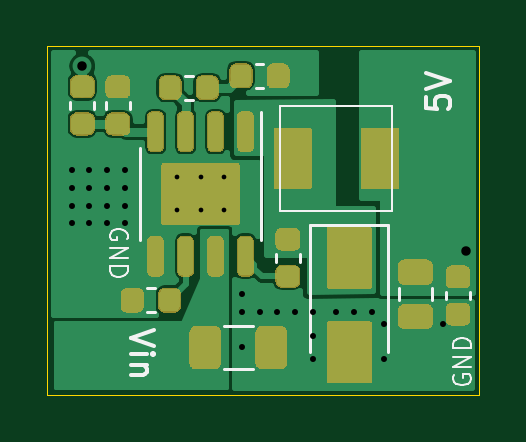
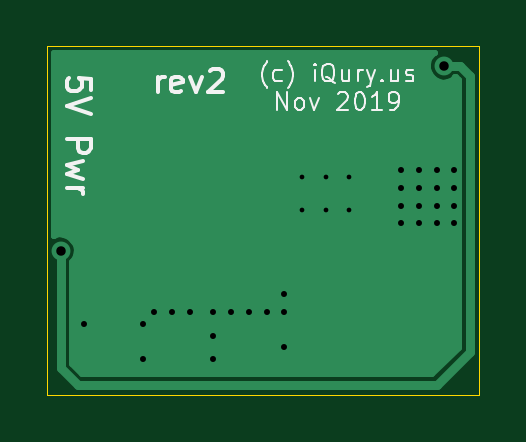
Circuit board: 11 layer files. Board 18.3 x 14.8 mm.
- bottom_copper: MP-Power-B_Cu.gbl (3620 bytes)
- bottom_mask: MP-Power-B_Mask.gbs (523 bytes)
- paste: MP-Power-B_Paste.gbp (518 bytes)
- bottom_silk: MP-Power-B_SilkS.gbo (7617 bytes)
- outline: MP-Power-Edge_Cuts.gko (709 bytes)
- top_copper: MP-Power-F_Cu.gtl (32904 bytes)
- top_mask: MP-Power-F_Mask.gts (56912 bytes)
- paste: MP-Power-F_Paste.gtp (19858 bytes)
- top_silk: MP-Power-F_SilkS.gto (4731 bytes)
- drill: MP-Power-NPTH.drl (315 bytes)
- drill: MP-Power-PTH.drl (885 bytes)

=== bottom_copper: MP-Power-B_Cu.gbl ===
G04 #@! TF.GenerationSoftware,KiCad,Pcbnew,(5.1.0-1558-g0ba0c1724)*
G04 #@! TF.CreationDate,2019-11-25T19:03:30-08:00*
G04 #@! TF.ProjectId,MP-Power,4d502d50-6f77-4657-922e-6b696361645f,rev?*
G04 #@! TF.SameCoordinates,Original*
G04 #@! TF.FileFunction,Copper,L2,Bot*
G04 #@! TF.FilePolarity,Positive*
%FSLAX46Y46*%
G04 Gerber Fmt 4.6, Leading zero omitted, Abs format (unit mm)*
G04 Created by KiCad (PCBNEW (5.1.0-1558-g0ba0c1724)) date 2019-11-25 19:03:30*
%MOMM*%
%LPD*%
G04 APERTURE LIST*
%ADD10C,0.500000*%
%ADD11R,3.200000X2.514000*%
%ADD12C,0.508000*%
%ADD13C,0.800000*%
%ADD14C,0.381000*%
%ADD15C,0.254000*%
G04 APERTURE END LIST*
D10*
X115000000Y-77800000D03*
X115000000Y-79200000D03*
X114000000Y-77800000D03*
X114000000Y-79200000D03*
X113000000Y-77800000D03*
X113000000Y-79200000D03*
D11*
X114000000Y-78500000D03*
D12*
X110050000Y-77500000D03*
X110050000Y-78250000D03*
X110050000Y-79000000D03*
X110050000Y-79750000D03*
X109300000Y-79750000D03*
X108550000Y-79750000D03*
X108550000Y-79000000D03*
X108550000Y-78250000D03*
X108550000Y-77500000D03*
X109300000Y-77500000D03*
X109300000Y-78250000D03*
X109300000Y-79000000D03*
X110800000Y-77500000D03*
X110800000Y-78250000D03*
X110800000Y-79000000D03*
X110800000Y-79750000D03*
D13*
X109000000Y-73100000D03*
X125222600Y-80900000D03*
D12*
X115750000Y-83500000D03*
X116500000Y-83500000D03*
X117250000Y-83500000D03*
X118000000Y-83500000D03*
X118750000Y-83500000D03*
X119750000Y-83500000D03*
X120500000Y-83500000D03*
X121250000Y-83500000D03*
X121750000Y-84000000D03*
X121750000Y-85500000D03*
X118750000Y-85500000D03*
X118750000Y-84500000D03*
X124250000Y-84000000D03*
X115750000Y-85000000D03*
X115750000Y-82750000D03*
D14*
X109000000Y-73100000D02*
X108300000Y-73100000D01*
X108300000Y-73100000D02*
X107900000Y-73500000D01*
X107900000Y-73500000D02*
X107900000Y-85200000D01*
X107900000Y-85200000D02*
X109300000Y-86600000D01*
X109300000Y-86600000D02*
X124500000Y-86600000D01*
X124500000Y-86600000D02*
X125222600Y-85877400D01*
X125222600Y-85877400D02*
X125222600Y-80900000D01*
D15*
G36*
X125521601Y-80284599D02*
G01*
X125501245Y-80271202D01*
X125282544Y-80214846D01*
X125057378Y-80232369D01*
X124850029Y-80321882D01*
X124682853Y-80473733D01*
X124573878Y-80671549D01*
X124534854Y-80893998D01*
X124569990Y-81117094D01*
X124675496Y-81316782D01*
X124753701Y-81390350D01*
X124753700Y-85683175D01*
X124305777Y-86131100D01*
X109494223Y-86131100D01*
X108368900Y-85005778D01*
X108368900Y-73694223D01*
X108494223Y-73568900D01*
X108508299Y-73568900D01*
X108617396Y-73671528D01*
X108823152Y-73764645D01*
X109047976Y-73786096D01*
X109267628Y-73733565D01*
X109458422Y-73612717D01*
X109599785Y-73436583D01*
X109676645Y-73223678D01*
X109678701Y-72988150D01*
X109605567Y-72773936D01*
X109467300Y-72595361D01*
X109365555Y-72528400D01*
X125521600Y-72528400D01*
X125521601Y-80284599D01*
X125521601Y-80284599D01*
G37*
X125521601Y-80284599D02*
X125501245Y-80271202D01*
X125282544Y-80214846D01*
X125057378Y-80232369D01*
X124850029Y-80321882D01*
X124682853Y-80473733D01*
X124573878Y-80671549D01*
X124534854Y-80893998D01*
X124569990Y-81117094D01*
X124675496Y-81316782D01*
X124753701Y-81390350D01*
X124753700Y-85683175D01*
X124305777Y-86131100D01*
X109494223Y-86131100D01*
X108368900Y-85005778D01*
X108368900Y-73694223D01*
X108494223Y-73568900D01*
X108508299Y-73568900D01*
X108617396Y-73671528D01*
X108823152Y-73764645D01*
X109047976Y-73786096D01*
X109267628Y-73733565D01*
X109458422Y-73612717D01*
X109599785Y-73436583D01*
X109676645Y-73223678D01*
X109678701Y-72988150D01*
X109605567Y-72773936D01*
X109467300Y-72595361D01*
X109365555Y-72528400D01*
X125521600Y-72528400D01*
X125521601Y-80284599D01*
M02*

=== bottom_mask: MP-Power-B_Mask.gbs ===
G04 #@! TF.GenerationSoftware,KiCad,Pcbnew,(5.1.0-1558-g0ba0c1724)*
G04 #@! TF.CreationDate,2019-11-25T19:03:30-08:00*
G04 #@! TF.ProjectId,MP-Power,4d502d50-6f77-4657-922e-6b696361645f,rev?*
G04 #@! TF.SameCoordinates,Original*
G04 #@! TF.FileFunction,Soldermask,Bot*
G04 #@! TF.FilePolarity,Negative*
%FSLAX46Y46*%
G04 Gerber Fmt 4.6, Leading zero omitted, Abs format (unit mm)*
G04 Created by KiCad (PCBNEW (5.1.0-1558-g0ba0c1724)) date 2019-11-25 19:03:30*
%MOMM*%
%LPD*%
G04 APERTURE LIST*
G04 APERTURE END LIST*
M02*

=== paste: MP-Power-B_Paste.gbp ===
G04 #@! TF.GenerationSoftware,KiCad,Pcbnew,(5.1.0-1558-g0ba0c1724)*
G04 #@! TF.CreationDate,2019-11-25T19:03:30-08:00*
G04 #@! TF.ProjectId,MP-Power,4d502d50-6f77-4657-922e-6b696361645f,rev?*
G04 #@! TF.SameCoordinates,Original*
G04 #@! TF.FileFunction,Paste,Bot*
G04 #@! TF.FilePolarity,Positive*
%FSLAX46Y46*%
G04 Gerber Fmt 4.6, Leading zero omitted, Abs format (unit mm)*
G04 Created by KiCad (PCBNEW (5.1.0-1558-g0ba0c1724)) date 2019-11-25 19:03:30*
%MOMM*%
%LPD*%
G04 APERTURE LIST*
G04 APERTURE END LIST*
M02*

=== bottom_silk: MP-Power-B_SilkS.gbo (7617 bytes, source omitted) ===
=== outline: MP-Power-Edge_Cuts.gko ===
G04 #@! TF.GenerationSoftware,KiCad,Pcbnew,(5.1.0-1558-g0ba0c1724)*
G04 #@! TF.CreationDate,2019-11-25T19:03:30-08:00*
G04 #@! TF.ProjectId,MP-Power,4d502d50-6f77-4657-922e-6b696361645f,rev?*
G04 #@! TF.SameCoordinates,Original*
G04 #@! TF.FileFunction,Profile,NP*
%FSLAX46Y46*%
G04 Gerber Fmt 4.6, Leading zero omitted, Abs format (unit mm)*
G04 Created by KiCad (PCBNEW (5.1.0-1558-g0ba0c1724)) date 2019-11-25 19:03:30*
%MOMM*%
%LPD*%
G04 APERTURE LIST*
%ADD10C,0.050000*%
G04 APERTURE END LIST*
D10*
X107500000Y-87000000D02*
X107500000Y-72250000D01*
X125800000Y-87000000D02*
X107500000Y-87000000D01*
X125800000Y-72250000D02*
X125800000Y-87000000D01*
X107500000Y-72250000D02*
X125800000Y-72250000D01*
M02*

=== top_copper: MP-Power-F_Cu.gtl (32904 bytes, source omitted) ===
=== top_mask: MP-Power-F_Mask.gts (56912 bytes, source omitted) ===
=== paste: MP-Power-F_Paste.gtp (19858 bytes, source omitted) ===
=== top_silk: MP-Power-F_SilkS.gto ===
G04 #@! TF.GenerationSoftware,KiCad,Pcbnew,(5.1.0-1558-g0ba0c1724)*
G04 #@! TF.CreationDate,2019-11-25T19:03:30-08:00*
G04 #@! TF.ProjectId,MP-Power,4d502d50-6f77-4657-922e-6b696361645f,rev?*
G04 #@! TF.SameCoordinates,Original*
G04 #@! TF.FileFunction,Legend,Top*
G04 #@! TF.FilePolarity,Positive*
%FSLAX46Y46*%
G04 Gerber Fmt 4.6, Leading zero omitted, Abs format (unit mm)*
G04 Created by KiCad (PCBNEW (5.1.0-1558-g0ba0c1724)) date 2019-11-25 19:03:30*
%MOMM*%
%LPD*%
G04 APERTURE LIST*
%ADD10C,0.100000*%
%ADD11C,0.150000*%
%ADD12C,0.120000*%
G04 APERTURE END LIST*
D10*
X124725000Y-86171428D02*
X124689285Y-86242857D01*
X124689285Y-86350000D01*
X124725000Y-86457142D01*
X124796428Y-86528571D01*
X124867857Y-86564285D01*
X125010714Y-86600000D01*
X125117857Y-86600000D01*
X125260714Y-86564285D01*
X125332142Y-86528571D01*
X125403571Y-86457142D01*
X125439285Y-86350000D01*
X125439285Y-86278571D01*
X125403571Y-86171428D01*
X125367857Y-86135714D01*
X125117857Y-86135714D01*
X125117857Y-86278571D01*
X125439285Y-85814285D02*
X124689285Y-85814285D01*
X125439285Y-85385714D01*
X124689285Y-85385714D01*
X125439285Y-85028571D02*
X124689285Y-85028571D01*
X124689285Y-84850000D01*
X124725000Y-84742857D01*
X124796428Y-84671428D01*
X124867857Y-84635714D01*
X125010714Y-84600000D01*
X125117857Y-84600000D01*
X125260714Y-84635714D01*
X125332142Y-84671428D01*
X125403571Y-84742857D01*
X125439285Y-84850000D01*
X125439285Y-85028571D01*
D11*
X112047619Y-84276190D02*
X111047619Y-84609523D01*
X112047619Y-84942857D01*
X111047619Y-85276190D02*
X111714285Y-85276190D01*
X112047619Y-85276190D02*
X112000000Y-85228571D01*
X111952380Y-85276190D01*
X112000000Y-85323809D01*
X112047619Y-85276190D01*
X111952380Y-85276190D01*
X111714285Y-85752380D02*
X111047619Y-85752380D01*
X111619047Y-85752380D02*
X111666666Y-85800000D01*
X111714285Y-85895238D01*
X111714285Y-86038095D01*
X111666666Y-86133333D01*
X111571428Y-86180952D01*
X111047619Y-86180952D01*
X123552380Y-74390476D02*
X123552380Y-74866666D01*
X124028571Y-74914285D01*
X123980952Y-74866666D01*
X123933333Y-74771428D01*
X123933333Y-74533333D01*
X123980952Y-74438095D01*
X124028571Y-74390476D01*
X124123809Y-74342857D01*
X124361904Y-74342857D01*
X124457142Y-74390476D01*
X124504761Y-74438095D01*
X124552380Y-74533333D01*
X124552380Y-74771428D01*
X124504761Y-74866666D01*
X124457142Y-74914285D01*
X123552380Y-74057142D02*
X124552380Y-73723809D01*
X123552380Y-73390476D01*
D10*
X110875000Y-80428571D02*
X110910714Y-80357142D01*
X110910714Y-80250000D01*
X110875000Y-80142857D01*
X110803571Y-80071428D01*
X110732142Y-80035714D01*
X110589285Y-80000000D01*
X110482142Y-80000000D01*
X110339285Y-80035714D01*
X110267857Y-80071428D01*
X110196428Y-80142857D01*
X110160714Y-80250000D01*
X110160714Y-80321428D01*
X110196428Y-80428571D01*
X110232142Y-80464285D01*
X110482142Y-80464285D01*
X110482142Y-80321428D01*
X110160714Y-80785714D02*
X110910714Y-80785714D01*
X110160714Y-81214285D01*
X110910714Y-81214285D01*
X110160714Y-81571428D02*
X110910714Y-81571428D01*
X110910714Y-81750000D01*
X110875000Y-81857142D01*
X110803571Y-81928571D01*
X110732142Y-81964285D01*
X110589285Y-82000000D01*
X110482142Y-82000000D01*
X110339285Y-81964285D01*
X110267857Y-81928571D01*
X110196428Y-81857142D01*
X110160714Y-81750000D01*
X110160714Y-81571428D01*
D12*
X111440000Y-78500000D02*
X111440000Y-80450000D01*
X111440000Y-78500000D02*
X111440000Y-76550000D01*
X116560000Y-78500000D02*
X116560000Y-80450000D01*
X116560000Y-78500000D02*
X116560000Y-75050000D01*
X124390000Y-82637221D02*
X124390000Y-82962779D01*
X125410000Y-82637221D02*
X125410000Y-82962779D01*
X113337221Y-73490000D02*
X113662779Y-73490000D01*
X113337221Y-74510000D02*
X113662779Y-74510000D01*
D10*
X117375000Y-74775000D02*
X117375000Y-79225000D01*
X122125000Y-74775000D02*
X122125000Y-79225000D01*
X117375000Y-79225000D02*
X122125000Y-79225000D01*
X117375000Y-74775000D02*
X122125000Y-74775000D01*
D12*
X109990000Y-74912779D02*
X109990000Y-74587221D01*
X111010000Y-74912779D02*
X111010000Y-74587221D01*
X109510000Y-74587221D02*
X109510000Y-74912779D01*
X108490000Y-74587221D02*
X108490000Y-74912779D01*
X116337221Y-72990000D02*
X116662779Y-72990000D01*
X116337221Y-74010000D02*
X116662779Y-74010000D01*
X112062779Y-83510000D02*
X111737221Y-83510000D01*
X112062779Y-82490000D02*
X111737221Y-82490000D01*
X121950000Y-79800000D02*
X118650000Y-79800000D01*
X118650000Y-79800000D02*
X118650000Y-85200000D01*
X121950000Y-79800000D02*
X121950000Y-85200000D01*
X123810000Y-82491422D02*
X123810000Y-83008578D01*
X122390000Y-82491422D02*
X122390000Y-83008578D01*
X118210000Y-81037221D02*
X118210000Y-81362779D01*
X117190000Y-81037221D02*
X117190000Y-81362779D01*
X114997936Y-84090000D02*
X116202064Y-84090000D01*
X114997936Y-85910000D02*
X116202064Y-85910000D01*
M02*

=== drill: MP-Power-NPTH.drl ===
M48
; DRILL file {KiCad (5.1.0-1558-g0ba0c1724)} date Mon 25 Nov 2019 07:03:33 PM PST
; FORMAT={-:-/ absolute / metric / decimal}
; #@! TF.CreationDate,2019-11-25T19:03:33-08:00
; #@! TF.GenerationSoftware,Kicad,Pcbnew,(5.1.0-1558-g0ba0c1724)
; #@! TF.FileFunction,NonPlated,1,2,NPTH
FMAT,2
METRIC
%
G90
G05
T0
M30

=== drill: MP-Power-PTH.drl ===
M48
; DRILL file {KiCad (5.1.0-1558-g0ba0c1724)} date Mon 25 Nov 2019 07:03:33 PM PST
; FORMAT={-:-/ absolute / metric / decimal}
; #@! TF.CreationDate,2019-11-25T19:03:33-08:00
; #@! TF.GenerationSoftware,Kicad,Pcbnew,(5.1.0-1558-g0ba0c1724)
; #@! TF.FileFunction,Plated,1,2,PTH
FMAT,2
METRIC
T1C0.200
T2C0.254
T3C0.400
%
G90
G05
T1
X113.0Y-77.8
X113.0Y-79.2
X114.0Y-77.8
X114.0Y-79.2
X115.0Y-77.8
X115.0Y-79.2
T2
X108.55Y-77.5
X108.55Y-78.25
X108.55Y-79.0
X108.55Y-79.75
X109.3Y-77.5
X109.3Y-78.25
X109.3Y-79.0
X109.3Y-79.75
X110.05Y-77.5
X110.05Y-78.25
X110.05Y-79.0
X110.05Y-79.75
X110.8Y-77.5
X110.8Y-78.25
X110.8Y-79.0
X110.8Y-79.75
X115.75Y-82.75
X115.75Y-83.5
X115.75Y-85.0
X116.5Y-83.5
X117.25Y-83.5
X118.0Y-83.5
X118.75Y-83.5
X118.75Y-84.5
X118.75Y-85.5
X119.75Y-83.5
X120.5Y-83.5
X121.25Y-83.5
X121.75Y-84.0
X121.75Y-85.5
X124.25Y-84.0
T3
X109.0Y-73.1
X125.223Y-80.9
T0
M30
